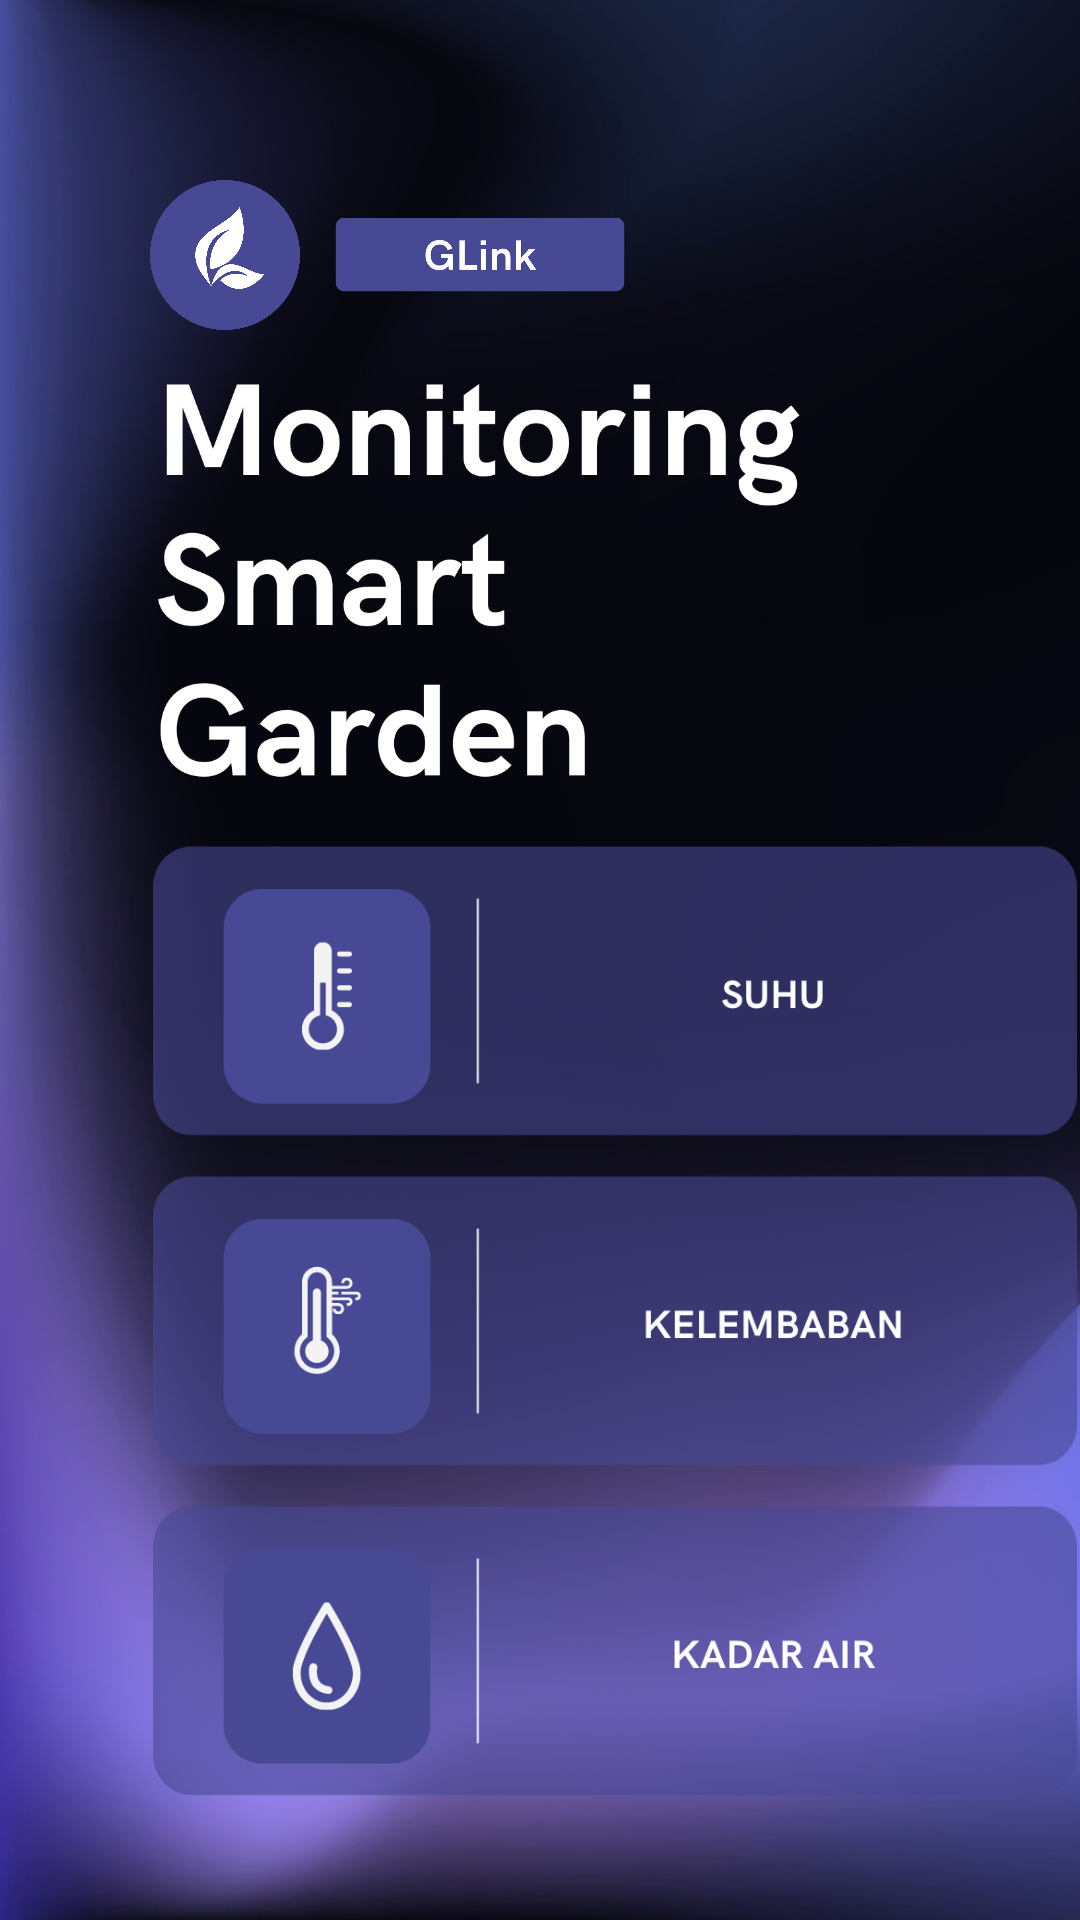

Reconstruct the res/layout file that produces this screen, plus the resources it refers to.
<!-- AndroidManifest.xml: application theme Theme.GLink -->
<!-- res/layout/fragment_home.xml -->
<?xml version="1.0" encoding="utf-8"?>
<RelativeLayout xmlns:android="http://schemas.android.com/apk/res/android"
    xmlns:app="http://schemas.android.com/apk/res-auto"
    xmlns:tools="http://schemas.android.com/tools"
    android:layout_width="match_parent"
    android:layout_height="match_parent"
    tools:context=".ui.home.HomeFragment"
    android:background="@drawable/background">

    <TextView
        android:id="@+id/text_Home"
        android:layout_width="match_parent"
        android:layout_height="wrap_content"
        android:layout_marginStart="8dp"
        android:layout_marginTop="8dp"
        android:layout_marginEnd="8dp"
        android:textAlignment="center"
        android:textSize="20sp"
        app:layout_constraintBottom_toBottomOf="parent"
        app:layout_constraintEnd_toEndOf="parent"
        app:layout_constraintStart_toStartOf="parent"
        app:layout_constraintTop_toTopOf="parent" />

    <LinearLayout
        android:layout_width="match_parent"
        android:layout_height="match_parent"
        android:layout_alignParentBottom="true"
        android:layout_marginStart="0dp"
        android:layout_marginBottom="0dp"
        android:orientation="vertical">

        <LinearLayout
            android:layout_width="match_parent"
            android:layout_height="130dp"
            android:layout_alignParentBottom="true"
            android:layout_marginStart="0dp"
            android:layout_marginBottom="0dp"
            android:orientation="horizontal">

            <ImageView
                android:layout_width="50dp"
                android:layout_height="50dp"
                android:layout_marginTop="60dp"
                android:layout_marginLeft="50dp"
                app:srcCompat="@drawable/logo"/>

            <ImageView
                android:layout_width="100dp"
                android:layout_height="50dp"
                android:layout_marginTop="60dp"
                android:layout_marginLeft="10dp"
                app:srcCompat="@drawable/glink" />
        </LinearLayout>

        <ImageView
            android:layout_width="220dp"
            android:layout_height="150dp"
            android:layout_marginTop="-10dp"
            android:layout_marginLeft="50dp"
            app:srcCompat="@drawable/monitoring" />

        <ImageView
            android:id="@+id/suhumasuk"
            android:layout_width="310dp"
            android:layout_height="100dp"
            android:onClick="suhumasuk"
            android:layout_marginTop="10dp"
            android:layout_marginLeft="50dp"
            app:srcCompat="@drawable/suhu" />

        <ImageView
            android:id="@+id/kelembabanmasuk"
            android:layout_width="310dp"
            android:layout_height="100dp"
            android:layout_marginTop="10dp"
            android:layout_marginLeft="50dp"
            app:srcCompat="@drawable/kelembaban1" />
        <ImageView
            android:id="@+id/kadarairR"
            android:layout_width="310dp"
            android:onClick="kadarairr"
            android:layout_height="100dp"
            android:layout_marginTop="10dp"
            android:layout_marginLeft="50dp"
            app:srcCompat="@drawable/kadarair1" />

    </LinearLayout>
</RelativeLayout>
<!-- resources referenced by this layout -->
<resources>
  <!-- drawable background: png bitmap (drawable, 459117 bytes) -->
  <!-- drawable glink: png bitmap (drawable, 16706 bytes) -->
  <!-- drawable kadarair1: png bitmap (drawable, 16737 bytes) -->
  <!-- drawable kelembaban1: png bitmap (drawable, 17174 bytes) -->
  <!-- drawable logo: png bitmap (drawable, 47188 bytes) -->
  <!-- drawable monitoring: png bitmap (drawable, 40964 bytes) -->
  <!-- drawable suhu: png bitmap (drawable, 12263 bytes) -->
  <style name="Theme.GLink" parent="Theme.MaterialComponents.DayNight.DarkActionBar">
          
          <item name="colorPrimary">@color/ungutua</item>
          <item name="colorPrimaryVariant">@color/ungutua</item>
          <item name="colorOnPrimary">@color/white</item>
          
          <item name="colorSecondary">@color/teal_200</item>
          <item name="colorSecondaryVariant">@color/teal_700</item>
          <item name="colorOnSecondary">@color/black</item>
          
          <item name="android:statusBarColor">?attr/colorPrimaryVariant</item>
          
      </style>
  <color name="ungutua">#484994</color>
  <color name="white">#FFFFFFFF</color>
  <color name="teal_200">#FF03DAC5</color>
  <color name="teal_700">#FF018786</color>
  <color name="black">#FF000000</color>
</resources>
